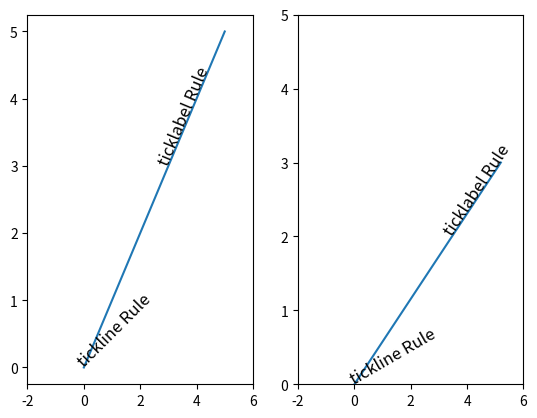

Reproduce this figure in Python.
import matplotlib.pyplot as plt
import numpy as np

x1 = np.linspace(0,5,6)
y1 = np.linspace(0,5,6)

x2 = np.arange(-1,5,0.5)
y2 = np.arange(-5,5,1)

fig,ax = plt.subplots(1,2)

# subplot(121)
ax[0].plot(x1,y1)

ax[0].set_xlim(-2,6)
p1 = np.array([0,0])
p2 = np.array([3,3])

# rotation angle
angle = 45
trans_angle = ax[0].transData.transform_angles(np.array([45,]),
                                                   p2.reshape([1,2]))[0]

# angle kind text
ax[0].text(p1[0],p1[1],"tickline Rule",fontsize=12,
               rotation=angle,rotation_mode="anchor")
ax[0].text(p2[0],p2[1],"ticklabel Rule",fontsize=12,
               rotation=trans_angle,rotation_mode="anchor")

# subplot(122)
ax[1].plot([0,np.sqrt(3),2*np.sqrt(3),3*np.sqrt(3)],[0,1,2,3])

ax[1].set_xlim(-2,6)
ax[1].set_ylim(0,5)
p3 = np.array([0,0])
p4 = np.array([2*np.sqrt(3),2])

# rotation angle
angle = 30
trans_angle = ax[1].transData.transform_angles(np.array([30,]),
                                                   p4.reshape([1,2]))[0]
# angle kind text
ax[1].text(p3[0],p3[1],"tickline Rule",fontsize=12,
               rotation=angle,rotation_mode="anchor")
ax[1].text(p4[0],p4[1],"ticklabel Rule",fontsize=12,
               rotation=trans_angle,rotation_mode="anchor")

plt.show()
